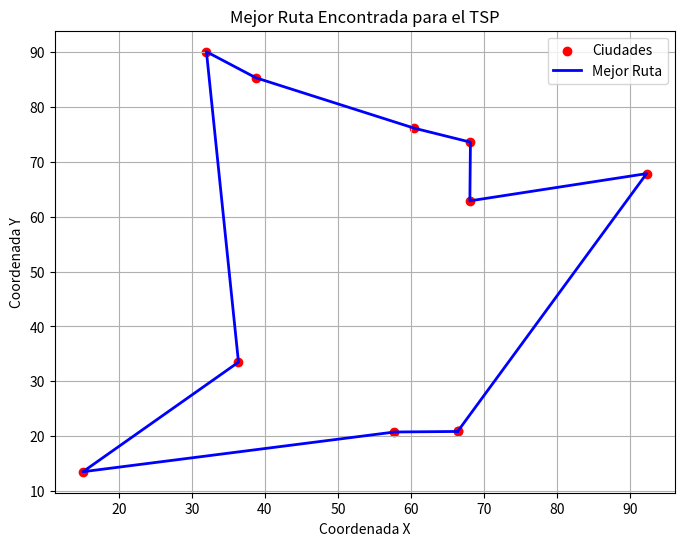

The script that saved this image:
import math
import random
import matplotlib.pyplot as plt

# Función para calcular la distancia euclidiana entre dos ciudades
def distancia(ciudad1, ciudad2):
    x1, y1 = ciudad1
    x2, y2 = ciudad2
    return math.sqrt((x1 - x2) ** 2 + (y1 - y2) ** 2)

# Función de costo (longitud total del recorrido)
def costo(solucion, ciudades):
    costo_total = 0
    for i in range(len(solucion) - 1):
        ciudad_actual = ciudades[solucion[i]]
        ciudad_siguiente = ciudades[solucion[i + 1]]
        costo_total += distancia(ciudad_actual, ciudad_siguiente)
    # Agregar la distancia de regreso a la ciudad inicial
    costo_total += distancia(ciudades[solucion[-1]], ciudades[solucion[0]])
    return costo_total

# Función para generar una solución vecina (intercambia dos ciudades)
def solucion_vecina(solucion):
    nueva_solucion = list(solucion)
    i, j = random.sample(range(len(solucion)), 2)
    nueva_solucion[i], nueva_solucion[j] = nueva_solucion[j], nueva_solucion[i]
    return nueva_solucion

# Función de probabilidad para aceptar soluciones peores
def probabilidad_aceptacion(costo_actual, costo_vecino, temperatura):
    if costo_vecino < costo_actual:
        return 1.0
    return math.exp((costo_actual - costo_vecino) / temperatura)

# Algoritmo de recocido simulado para el TSP
def recocido_simulado(solucion_inicial, ciudades, temperatura_inicial, factor_enfriamiento, num_iteraciones):
    solucion_actual = solucion_inicial
    costo_actual = costo(solucion_actual, ciudades)
    mejor_solucion = solucion_actual
    mejor_costo = costo_actual
    
    for i in range(num_iteraciones):
        temperatura = temperatura_inicial / (1 + i)  # Decrementa la temperatura con el tiempo
        
        solucion_vecina_actual = solucion_vecina(solucion_actual)
        costo_vecina_actual = costo(solucion_vecina_actual, ciudades)
        
        if costo_vecina_actual < costo_actual or random.random() < probabilidad_aceptacion(costo_actual, costo_vecina_actual, temperatura):
            solucion_actual = solucion_vecina_actual
            costo_actual = costo_vecina_actual
        
        if costo_actual < mejor_costo:
            mejor_solucion = solucion_actual
            mejor_costo = costo_actual
    
    return mejor_solucion, mejor_costo

# Ejemplo de uso
if __name__ == "__main__":
    # Generar un conjunto de ciudades aleatorias
    num_ciudades = 10
    ciudades = [(random.uniform(0, 100), random.uniform(0, 100)) for _ in range(num_ciudades)]
    
    # Generar una solución inicial aleatoria
    solucion_inicial = list(range(num_ciudades))
    random.shuffle(solucion_inicial)
    
    # Parámetros del recocido simulado
    temperatura_inicial = 1000.0
    factor_enfriamiento = 0.95
    num_iteraciones = 1000

    # Ejecutar el algoritmo de recocido simulado
    mejor_solucion, mejor_costo = recocido_simulado(solucion_inicial, ciudades, temperatura_inicial, factor_enfriamiento, num_iteraciones)

    # Imprimir la mejor ruta y su longitud
    print("Mejor ruta encontrada:", mejor_solucion)
    print("Longitud de la mejor ruta:", mejor_costo)

    # Crear una lista de coordenadas de las ciudades en el orden de la mejor ruta
    mejor_ruta_coordenadas = [ciudades[i] for i in mejor_solucion]
    mejor_ruta_coordenadas.append(mejor_ruta_coordenadas[0])  # Agregar la primera ciudad al final

    # Separar las coordenadas en listas de X e Y para el gráfico
    x, y = zip(*mejor_ruta_coordenadas)

    # Graficar las ciudades y la ruta
    plt.figure(figsize=(8, 6))
    plt.scatter(x, y, c='red', marker='o', label='Ciudades')
    plt.plot(x, y, linestyle='-', linewidth=2, c='blue', label='Mejor Ruta')
    plt.title('Mejor Ruta Encontrada para el TSP')
    plt.xlabel('Coordenada X')
    plt.ylabel('Coordenada Y')
    plt.legend()
    plt.grid(True)

    # Mostrar el gráfico
    plt.show()
